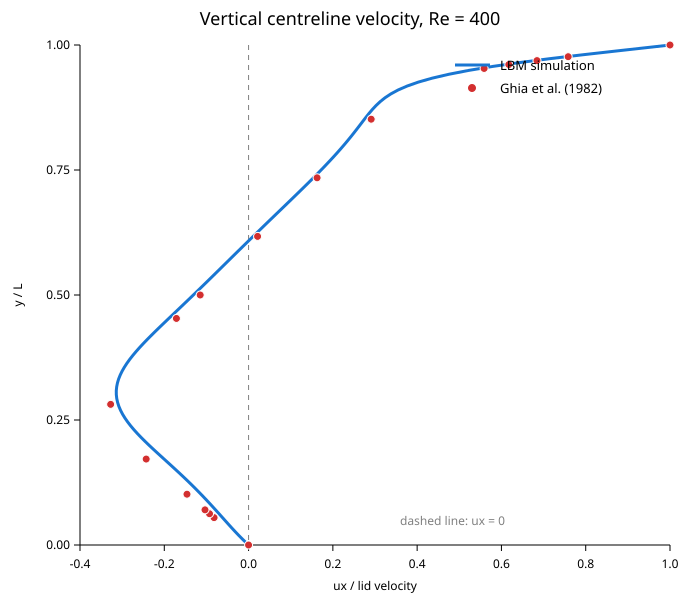

The table this chart was drawn from, first rows:
y, y_over_L, ux, ux_over_lid_velocity
-0.5, 0, 0, 0
0, 0.003906, -0.0004915, -0.004915
1, 0.01172, -0.001451, -0.01451
2, 0.01953, -0.002367, -0.02367
3, 0.02734, -0.003246, -0.03246
4, 0.03516, -0.0041, -0.041
5, 0.04297, -0.004937, -0.04937
6, 0.05078, -0.005767, -0.05767
7, 0.05859, -0.006595, -0.06595
8, 0.06641, -0.007426, -0.07426
9, 0.07422, -0.008264, -0.08264
10, 0.08203, -0.009113, -0.09113
11, 0.08984, -0.009975, -0.09975
12, 0.09766, -0.01085, -0.1085
13, 0.1055, -0.01175, -0.1175
14, 0.1133, -0.01266, -0.1266
15, 0.1211, -0.0136, -0.136
16, 0.1289, -0.01455, -0.1455
17, 0.1367, -0.01552, -0.1552
18, 0.1445, -0.01651, -0.1651
19, 0.1523, -0.01751, -0.1751
20, 0.1602, -0.01852, -0.1852
21, 0.168, -0.01954, -0.1954
22, 0.1758, -0.02056, -0.2056
23, 0.1836, -0.02158, -0.2158
24, 0.1914, -0.02259, -0.2259
25, 0.1992, -0.02357, -0.2357
26, 0.207, -0.02454, -0.2454
27, 0.2148, -0.02547, -0.2547
28, 0.2227, -0.02635, -0.2635
29, 0.2305, -0.02719, -0.2719
30, 0.2383, -0.02798, -0.2798
31, 0.2461, -0.02869, -0.2869
32, 0.2539, -0.02934, -0.2934
33, 0.2617, -0.0299, -0.299
34, 0.2695, -0.03039, -0.3039
35, 0.2773, -0.03078, -0.3078
36, 0.2852, -0.03108, -0.3108
37, 0.293, -0.03128, -0.3128
38, 0.3008, -0.03138, -0.3138
39, 0.3086, -0.03139, -0.3139
40, 0.3164, -0.0313, -0.313
41, 0.3242, -0.03111, -0.3111
42, 0.332, -0.03083, -0.3083
43, 0.3398, -0.03046, -0.3046
44, 0.3477, -0.03001, -0.3001
45, 0.3555, -0.02948, -0.2948
46, 0.3633, -0.02888, -0.2888
47, 0.3711, -0.02822, -0.2822
48, 0.3789, -0.02749, -0.2749
49, 0.3867, -0.02672, -0.2672
50, 0.3945, -0.0259, -0.259
51, 0.4023, -0.02504, -0.2504
52, 0.4102, -0.02415, -0.2415
53, 0.418, -0.02323, -0.2323
54, 0.4258, -0.0223, -0.223
55, 0.4336, -0.02135, -0.2135
56, 0.4414, -0.02039, -0.2039
57, 0.4492, -0.01942, -0.1942
58, 0.457, -0.01844, -0.1844
... 70 more rows
